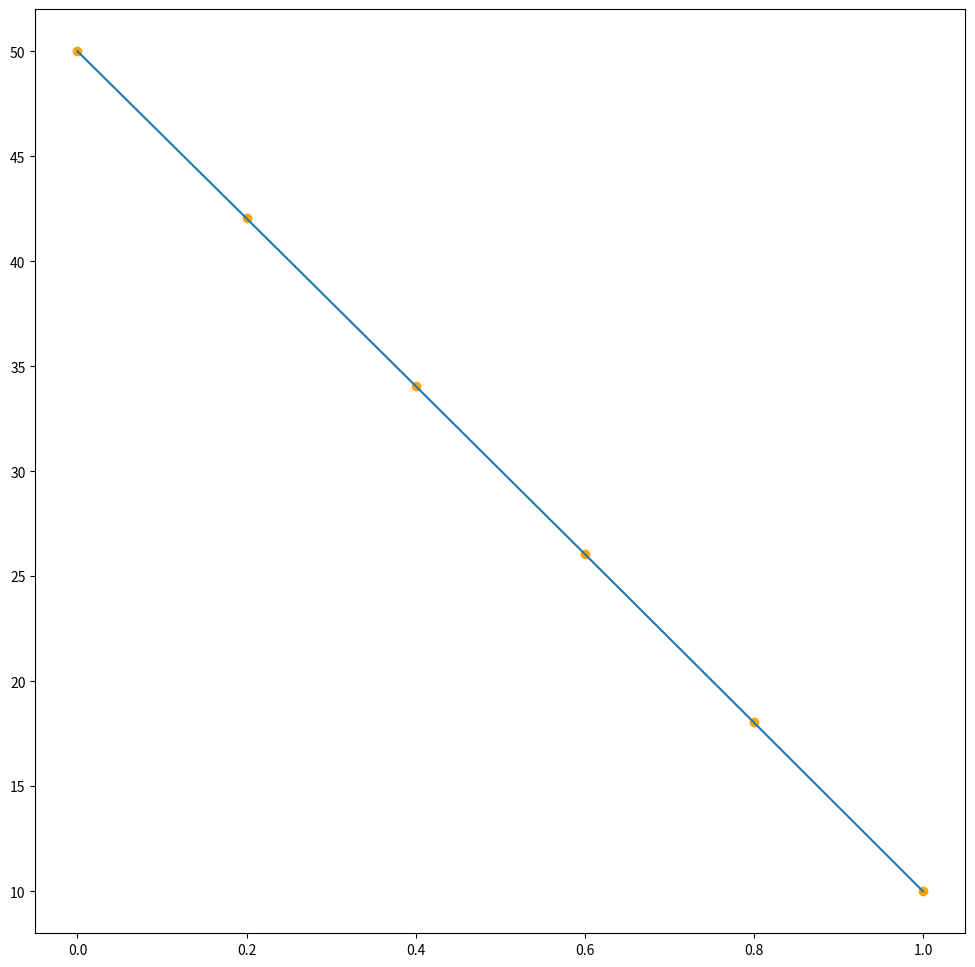

Reproduce this figure in Python.
import matplotlib.pyplot as plt
import numpy as np
from scipy import linalg

L = 1.0 #length
Lambda = 100
Th = 50 #hot temperature
Tc = 10 #cold temperature

ne = 5 #number of elements
nn = ne + 1 #number of nodes
nu = nn - 2 #number of unknowns
Dx = L / ne #distance between nodes

A = np.zeros((nu, nu)) #matrix
Tu = np.zeros(nu) #unknown temperatures

RHS = np.full(nu, 10) #right part of equation
Xn = np.linspace(0, L, nn) #vector of abscissa of nodes (used for plotting)
Temp = np.zeros(nn) #temperature of all nodes
Temp[0] = Th
Temp[nn - 1] = Tc

coeffD = 2 * Lambda / Dx #coefficients of diagonal of matrix
coeffLU = -Lambda / Dx #coefficients of upper and lower diagonals of matrix

for i in range(0, nu):
    A[i, i] = coeffD

for i in range(1, nu):
    A[i, i-1] = coeffLU

for i in range(0, nu-1):
    A[i, i+1] = coeffLU

RHS[0] += Lambda * Th / Dx
RHS[nu - 1] += Lambda * Tc / Dx

Tu = linalg.solve(A, RHS)

print("Matrix A:\n" + str(A))
print("RHS:\n" +str(RHS))
print("Tu:\n" + str(Tu))

Temp = np.concatenate((Th, Tu, Tc), axis=None)
plt.figure(figsize = (12, 12))
plt.plot(Xn, Temp, label = "Temperature")
plt.scatter(Xn, Temp, label = "Temperature", color = "orange")
plt.show()